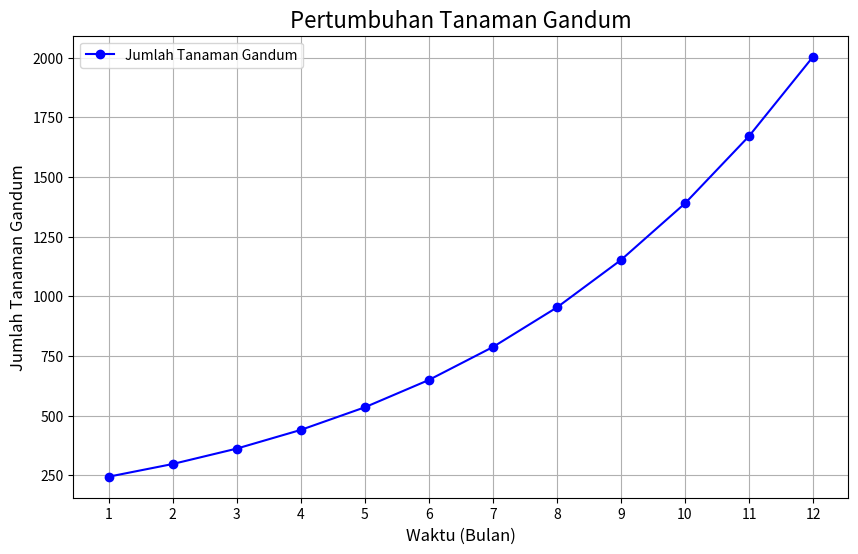

The matplotlib source for this figure:
# -*- coding: utf-8 -*-
"""Untitled1.ipynb

Automatically generated by Colab.

Original file is located at
    https://colab.research.google.com/drive/1RY0WIqxhge0pUCXCXa510APc06ngA1tA
"""

import numpy as np
import matplotlib.pyplot as plt

# Fungsi untuk menghitung jumlah tanaman pada waktu tertentu t
def pertumbuhan_gandum(K, N0, r, t):
    return K / (1 + ((K - N0) / N0) * np.exp(-r * t))

# Parameter yang diberikan
N0 = 200  # jumlah tanaman awal
r = 0.2   # laju pertumbuhan
K = 20000 # kapasitas maksimum
t = np.arange(1, 13)  # waktu (bulan) dari 1 hingga 12

# Menghitung pertumbuhan tanaman untuk setiap bulan t
jumlah_gandum = pertumbuhan_gandum(K, N0, r, t)

# Plot hasilnya
plt.figure(figsize=(10, 6))
plt.plot(t, jumlah_gandum, marker='o', color='b', label='Jumlah Tanaman Gandum')
plt.title("Pertumbuhan Tanaman Gandum", fontsize=16)
plt.xlabel("Waktu (Bulan)", fontsize=12)
plt.ylabel("Jumlah Tanaman Gandum", fontsize=12)
plt.grid(True)
plt.xticks(t)
plt.legend()
plt.show()